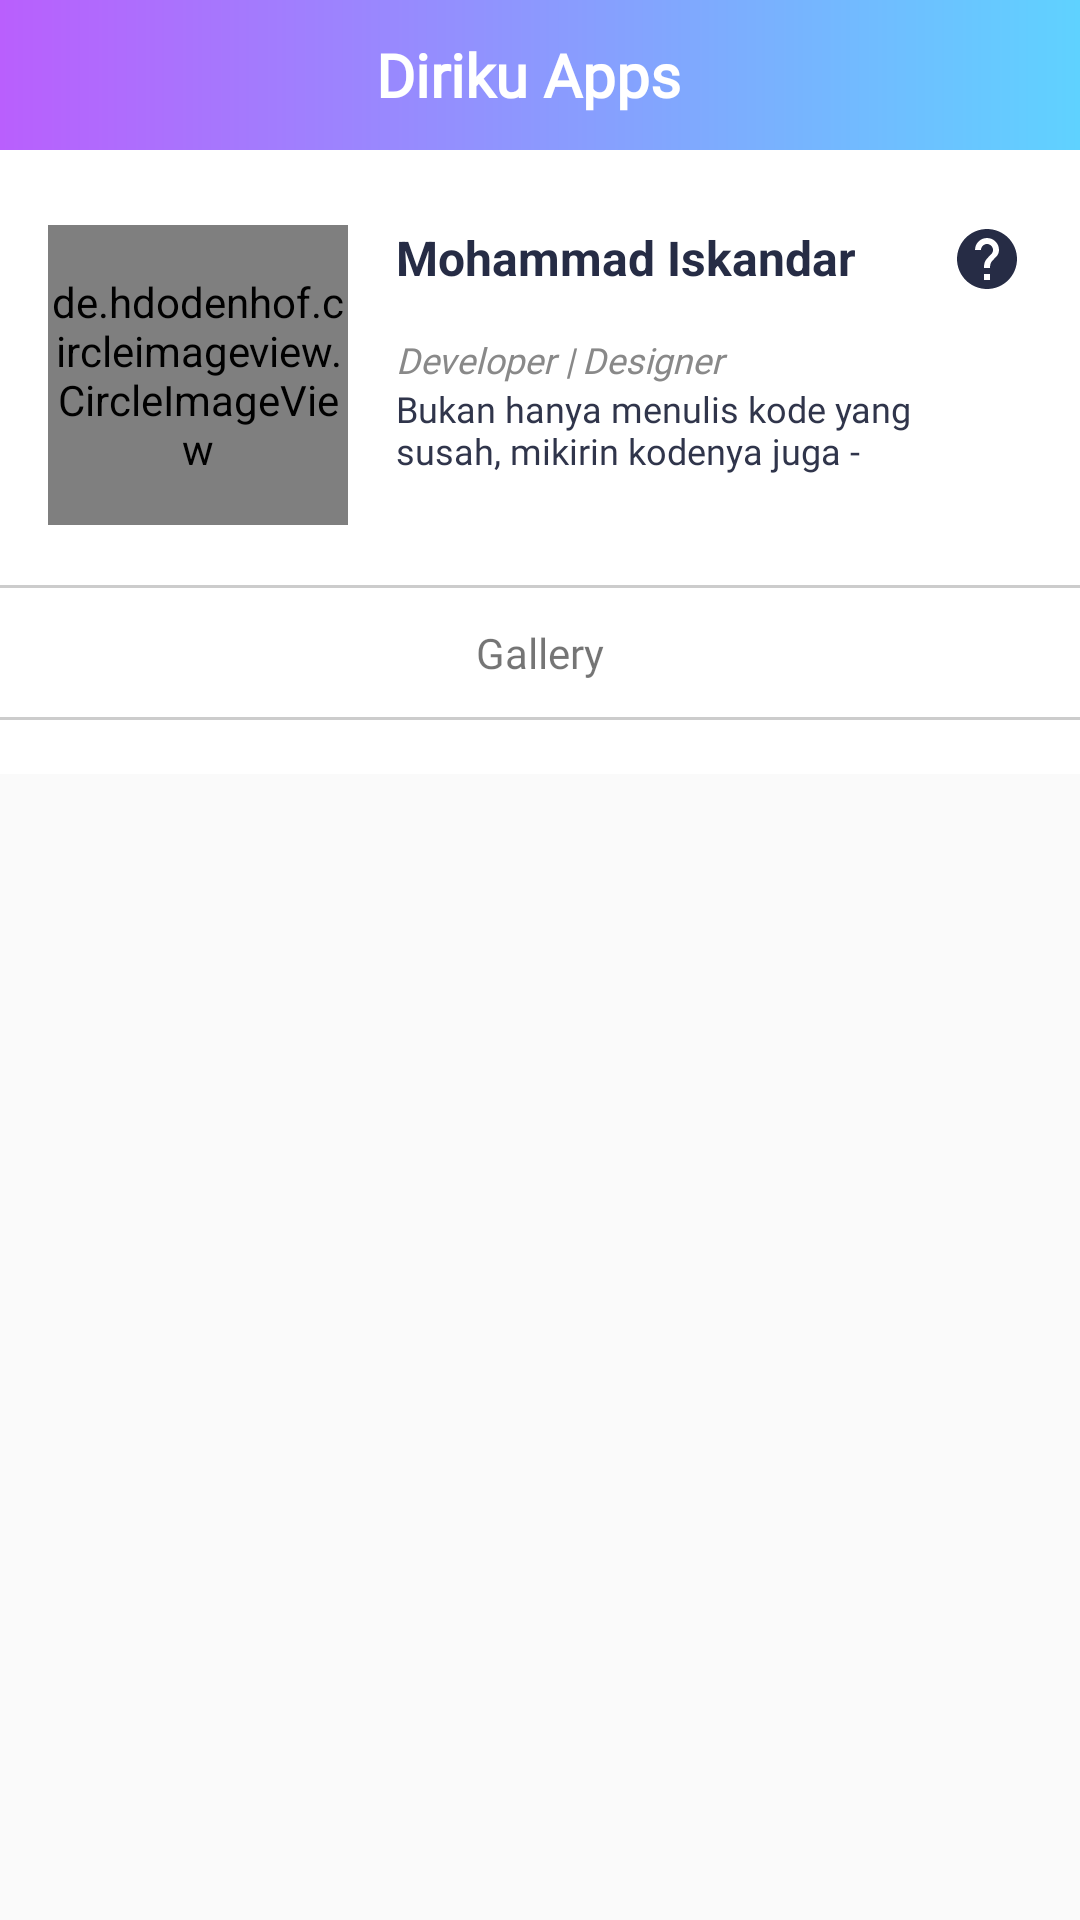

The Android layout XML behind this screen, and the referenced resources:
<!-- AndroidManifest.xml: application theme AppTheme -->
<!-- res/layout/fragment_profile.xml -->
<?xml version="1.0" encoding="utf-8"?>
<ScrollView xmlns:android="http://schemas.android.com/apk/res/android"
    android:layout_width="match_parent"
    android:layout_height="wrap_content"
    android:fillViewport="false">

    <LinearLayout xmlns:android="http://schemas.android.com/apk/res/android"
        xmlns:app="http://schemas.android.com/apk/res-auto"
        xmlns:tools="http://schemas.android.com/tools"
        android:layout_width="match_parent"
        android:layout_height="match_parent"
        android:background="#FFFFFF"
        android:orientation="vertical"
        tools:context=".Views.HomeFragment">

        <FrameLayout
            android:id="@+id/frameHomeLayout"
            android:layout_width="match_parent"
            android:layout_height="wrap_content">

            <android.support.constraint.ConstraintLayout
                android:layout_width="match_parent"
                android:layout_height="50dp"
                android:background="@drawable/card_2_gradient_square"
                android:gravity="center"
                tools:ignore="MissingConstraints">

                <TextView
                    android:layout_width="match_parent"
                    android:layout_height="match_parent"
                    android:layout_alignParentTop="true"
                    android:layout_marginEnd="8dp"
                    android:layout_marginRight="8dp"
                    android:fontFamily="@font/font_ig"
                    android:gravity="center"
                    android:text="Diriku Apps"
                    android:textAlignment="center"
                    android:textColor="#FFFFFF"
                    android:textSize="20sp"
                    android:textStyle="bold"
                    app:layout_constraintBottom_toBottomOf="parent"
                    app:layout_constraintEnd_toEndOf="parent"
                    app:layout_constraintStart_toStartOf="parent"
                    app:layout_constraintTop_toTopOf="parent"
                    tools:layout_editor_absolutX="89dp"
                    tools:layout_editor_absolutY="34dp"
                    tools:layout_editor_absoluteY="12dp" />
            </android.support.constraint.ConstraintLayout>

            <LinearLayout
                android:layout_width="match_parent"
                android:layout_height="wrap_content"
                android:layout_gravity="center"
                android:orientation="vertical">

                <LinearLayout
                    android:layout_width="wrap_content"
                    android:layout_height="wrap_content"
                    android:layout_marginBottom="10dp"
                    android:orientation="horizontal">

                    <de.hdodenhof.circleimageview.CircleImageView xmlns:app="http://schemas.android.com/apk/res-auto"
                        android:id="@+id/imgProfile"
                        android:layout_width="100dp"
                        android:layout_height="100dp"
                        android:layout_marginLeft="16dp"
                        android:layout_marginTop="75dp"
                        android:layout_marginBottom="10dp"
                        android:src="@drawable/saya"
                        app:civ_border_color="#262C45"
                        app:civ_border_width="2dp"
                        app:layout_constraintTop_toTopOf="@+id/frameHomeLayout" />

                    <LinearLayout
                        android:layout_width="201dp"
                        android:layout_height="match_parent"
                        android:orientation="vertical">

                        <TextView
                            android:id="@+id/tvProfileNama"
                            android:layout_width="match_parent"
                            android:layout_height="wrap_content"
                            android:layout_marginLeft="16dp"
                            android:layout_marginTop="75dp"
                            android:layout_marginBottom="10dp"
                            android:text="Mohammad Iskandar"
                            android:textColor="#262C45"
                            android:textSize="16dp"
                            android:textStyle="bold"
                            app:layout_constraintTop_toBottomOf="@+id/imgProfile" />

                        <TextView
                            android:id="@+id/tvProfileBio"
                            android:layout_width="match_parent"
                            android:layout_height="wrap_content"
                            android:layout_marginLeft="16dp"
                            android:layout_marginTop="5dp"
                            android:fontFamily="@font/roboto_medium"
                            android:text="Developer | Designer"
                            android:textColor="#898989"
                            android:textSize="12dp"
                            android:textStyle="italic"
                            app:layout_constraintTop_toBottomOf="@+id/tvProfileNama" />

                        <TextView
                            android:id="@+id/tvProfileDesc"
                            android:layout_width="200dp"
                            android:layout_height="wrap_content"
                            android:layout_marginLeft="16dp"
                            android:layout_marginBottom="16dp"
                            android:fontFamily="@font/roboto_medium"
                            android:text="Bukan hanya menulis kode yang susah, mikirin kodenya juga - "
                            android:textColor="#30354B"
                            android:textSize="12dp"
                            app:layout_constraintTop_toBottomOf="@+id/tvProfileBio" />
                    </LinearLayout>

                    <LinearLayout

                        android:layout_marginRight="8dp"
                        android:layout_width="match_parent"
                        android:layout_height="match_parent"
                        android:gravity="center"
                        android:orientation="vertical">

                        <LinearLayout
                            android:id="@+id/tvAbout"
                            android:layout_width="match_parent"
                            android:layout_height="wrap_content"
                            android:layout_gravity="center"
                            android:layout_marginTop="20dp"
                            android:layout_marginBottom="8dp"
                            android:orientation="horizontal">

                            <ImageView
                                android:layout_width="24dp"
                                android:layout_height="24dp"
                                android:src="@drawable/ic_help"
                                android:tint="#262C45" />
                        </LinearLayout>

                        <LinearLayout
                            android:id="@+id/tvCall"
                            android:layout_width="match_parent"
                            android:layout_height="wrap_content"
                            android:layout_gravity="center"
                            android:orientation="horizontal">

                            <ImageView
                                android:layout_width="24dp"
                                android:layout_height="24dp"
                                android:src="@drawable/ic_call"
                                android:tint="#262C45" />
                        </LinearLayout>
                    </LinearLayout>
                </LinearLayout>
            </LinearLayout>

        </FrameLayout>

        <View
            android:layout_width="match_parent"
            android:layout_height="1dp"
            android:layout_marginBottom="12dp"
            android:background="#CCC" />

        <TextView
            android:layout_width="match_parent"
            android:layout_height="wrap_content"
            android:layout_marginBottom="12dp"
            android:fontFamily="@font/roboto_medium"
            android:text="Gallery"
            android:textAlignment="center" />

        <View
            android:layout_width="match_parent"
            android:layout_height="1dp"
            android:layout_marginBottom="8dp"
            android:background="#CCC" />

        <LinearLayout
            android:layout_width="match_parent"
            android:layout_height="match_parent"
            android:orientation="vertical">

            <android.support.v7.widget.RecyclerView
                android:id="@+id/rvGallery"
                android:layout_width="match_parent"
                android:layout_height="match_parent"
                android:layout_marginLeft="6dp"
                android:layout_marginBottom="10dp"></android.support.v7.widget.RecyclerView>
        </LinearLayout>
    </LinearLayout>
</ScrollView>
<!-- resources referenced by this layout -->
<resources>
  <!-- drawable card_2_gradient_square (drawable) -->
  <?xml version="1.0" encoding="utf-8"?>
  <shape xmlns:android="http://schemas.android.com/apk/res/android" android:shape="rectangle">
      <gradient
          android:type="linear"
          android:startColor="#B95FFD"
          android:endColor="#5FD2FF"/>
  </shape>
  <!-- drawable ic_help (drawable) -->
  <vector android:height="24dp" android:tint="#D9A0FF"
      android:viewportHeight="24.0" android:viewportWidth="24.0"
      android:width="24dp" xmlns:android="http://schemas.android.com/apk/res/android">
      <path android:fillColor="#FF000000" android:pathData="M12,2C6.48,2 2,6.48 2,12s4.48,10 10,10 10,-4.48 10,-10S17.52,2 12,2zM13,19h-2v-2h2v2zM15.07,11.25l-0.9,0.92C13.45,12.9 13,13.5 13,15h-2v-0.5c0,-1.1 0.45,-2.1 1.17,-2.83l1.24,-1.26c0.37,-0.36 0.59,-0.86 0.59,-1.41 0,-1.1 -0.9,-2 -2,-2s-2,0.9 -2,2L8,9c0,-2.21 1.79,-4 4,-4s4,1.79 4,4c0,0.88 -0.36,1.68 -0.93,2.25z"/>
  </vector>
  <style name="AppTheme" parent="Theme.AppCompat.Light.NoActionBar">
          
          <item name="colorPrimary">@color/colorPrimary</item>
          <item name="colorPrimaryDark">@color/colorPrimaryDark</item>
          <item name="colorAccent">@color/colorAccent</item>
          <item name="colorControlNormal">@color/colorPrimary</item>
          <item name="colorControlActivated">@color/colorAccent</item>
          <item name="colorControlHighlight">@color/colorPrimaryDark</item>
      </style>
  <color name="colorPrimary">#D9A0FF</color>
  <color name="colorPrimaryDark">#81D8FF</color>
  <color name="colorAccent">#CD89FF</color>
</resources>
